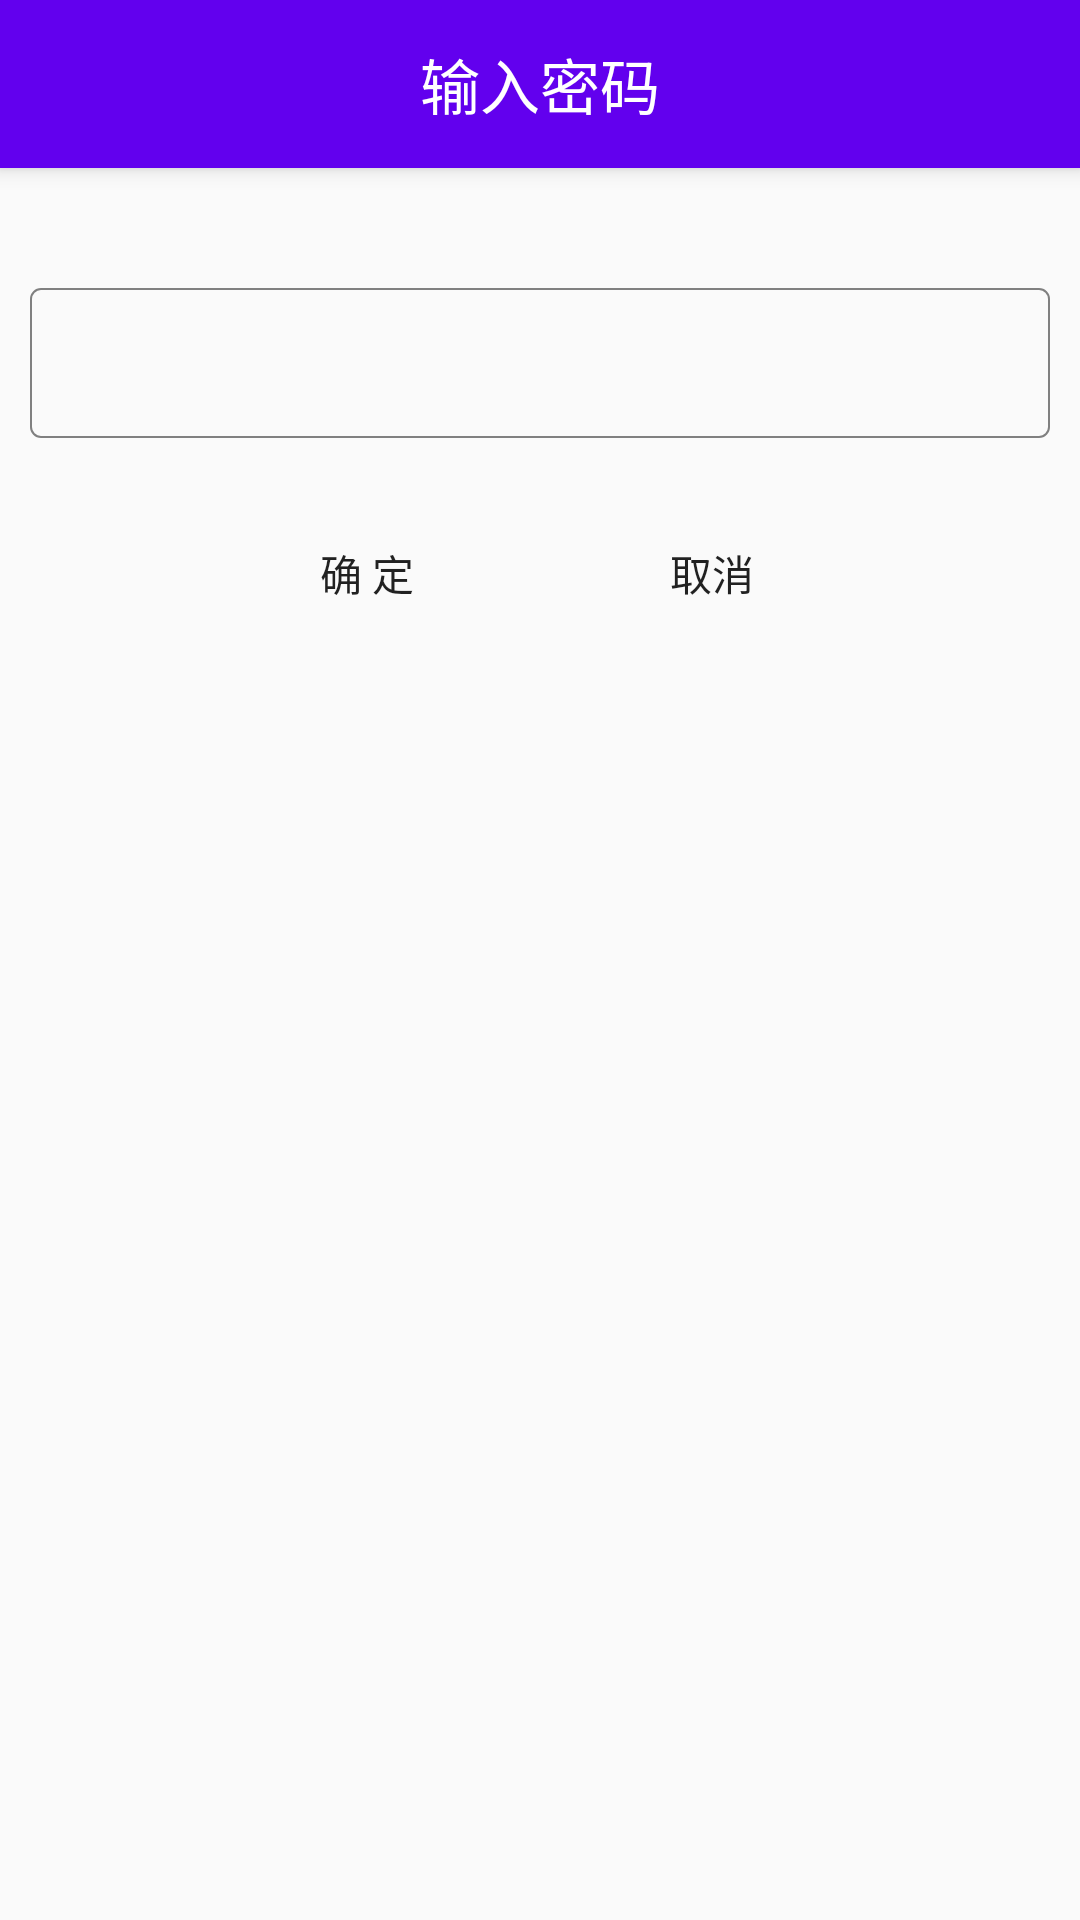

Layout XML and referenced resources for this Android screen:
<!-- AndroidManifest.xml: activity theme AppTheme.NoActionBar -->
<!-- res/layout/activity_input_password.xml -->
<?xml version="1.0" encoding="utf-8"?>
<android.support.design.widget.CoordinatorLayout xmlns:android="http://schemas.android.com/apk/res/android"
    xmlns:app="http://schemas.android.com/apk/res-auto"
    xmlns:tools="http://schemas.android.com/tools"
    android:layout_width="match_parent"
    android:layout_height="match_parent"
    tools:context="com.gaowei.myslidingmenu.activity.InputPasswordActivity">

    <android.support.design.widget.AppBarLayout
        android:layout_width="match_parent"
        android:layout_height="wrap_content"
        android:theme="@style/AppTheme.AppBarOverlay">

        <android.support.v7.widget.Toolbar
            android:id="@+id/toolbar"
            android:layout_width="match_parent"
            android:layout_height="?attr/actionBarSize"
            android:background="?attr/colorPrimary"
            app:popupTheme="@style/AppTheme.PopupOverlay" >
            <TextView
                android:id="@+id/toolbar_title"
                android:layout_width="wrap_content"
                android:layout_height="wrap_content"
                android:layout_gravity="center"
                android:singleLine="true"
                android:textColor="@color/white"
                android:textSize="20sp"
                android:text="输入密码"/>
        </android.support.v7.widget.Toolbar>

    </android.support.design.widget.AppBarLayout>

    <include layout="@layout/content_input_password" />

</android.support.design.widget.CoordinatorLayout>
<!-- res/layout/content_input_password.xml (included above) -->
<?xml version="1.0" encoding="utf-8"?>
<android.support.constraint.ConstraintLayout xmlns:android="http://schemas.android.com/apk/res/android"
    xmlns:app="http://schemas.android.com/apk/res-auto"
    xmlns:tools="http://schemas.android.com/tools"
    android:layout_width="match_parent"
    android:layout_height="match_parent"
    android:background="@mipmap/setting_bg"
    app:layout_behavior="@string/appbar_scrolling_view_behavior"
    tools:context="com.gaowei.myslidingmenu.activity.InputPasswordActivity"
    tools:showIn="@layout/activity_input_password">
    <LinearLayout
        android:id="@+id/layout_pwd"
        android:layout_width="match_parent"
        android:layout_height="match_parent"
        android:orientation="vertical">
        <EditText
            android:id="@+id/et_pwd"
            android:layout_width="match_parent"
            android:layout_height="50dp"
            android:layout_marginLeft="10dp"
            android:layout_marginRight="10dp"
            android:layout_marginTop="40dp"
            android:background="@drawable/shapes"
            android:inputType="textPassword"
            android:textSize="22sp" />

        <LinearLayout
            android:layout_width="match_parent"
            android:layout_height="wrap_content"
            android:layout_marginTop="20dp"
            android:gravity="center_horizontal"
            android:orientation="horizontal" >

            <Button
                android:id="@+id/btn_pwd_ok"
                android:layout_width="100dp"
                android:layout_height="50dp"
                android:background="@drawable/ok_icon_btn"
                android:text="确 定" />

            <Button
                android:id="@+id/btn_pwd_cancel"
                android:layout_width="100dp"
                android:layout_height="50dp"
                android:layout_marginLeft="15dp"
                android:background="@drawable/ok_icon_btn"
                android:text="取消" />
        </LinearLayout>
    </LinearLayout>

</android.support.constraint.ConstraintLayout>
<!-- resources referenced by this layout -->
<resources>
  <!-- drawable ok_icon_btn (drawable) -->
  <?xml version="1.0" encoding="utf-8"?>
  <selector xmlns:android="http://schemas.android.com/apk/res/android">
  
      <item android:drawable="@mipmap/btn_ok_sel" android:state_pressed="true"></item>
  	<item android:drawable="@mipmap/btn_ok_icon"></item>
  </selector>
  <!-- drawable shapes (drawable) -->
  <?xml version="1.0" encoding="utf-8"?>
  <shape xmlns:android="http://schemas.android.com/apk/res/android" >
      
      <corners android:radius="10px" />
      
      <stroke
          android:width="2px"
          android:color="#808080" />
  
  </shape>
  <style name="AppTheme.AppBarOverlay" parent="ThemeOverlay.AppCompat.Dark.ActionBar" />
  <style name="AppTheme.PopupOverlay" parent="ThemeOverlay.AppCompat.Light" />
  <style name="AppTheme.NoActionBar">
          <item name="windowActionBar">false</item>
          <item name="windowNoTitle">true</item>
      </style>
  <!-- not gathered from this repository: default colours our renderer supplied (Android Studio template values) -->
  <color name="white">#FFFFFFFF</color>
</resources>
